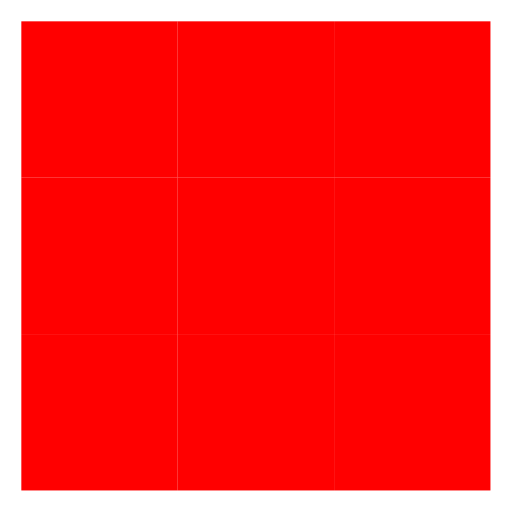
t = 0.00 s
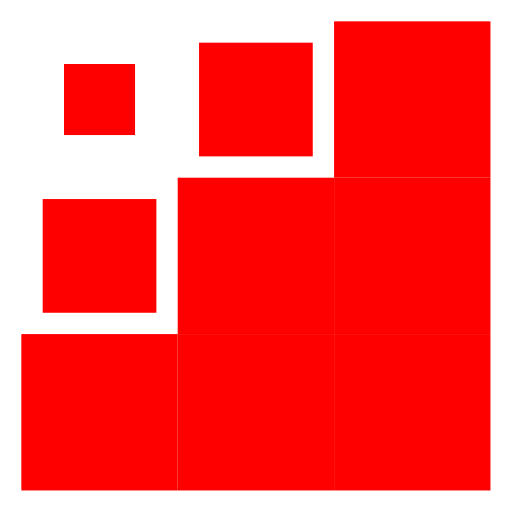
t = 0.20 s
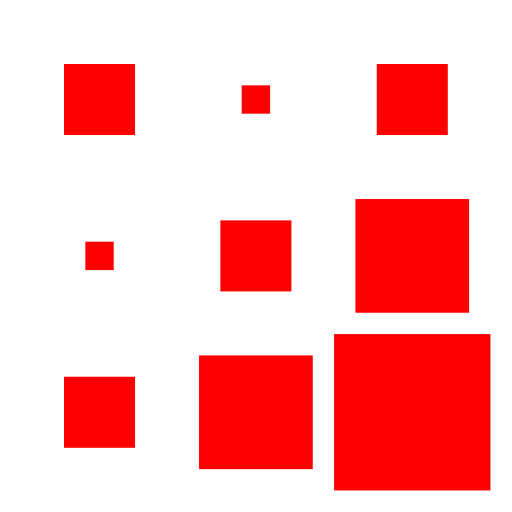
t = 0.40 s
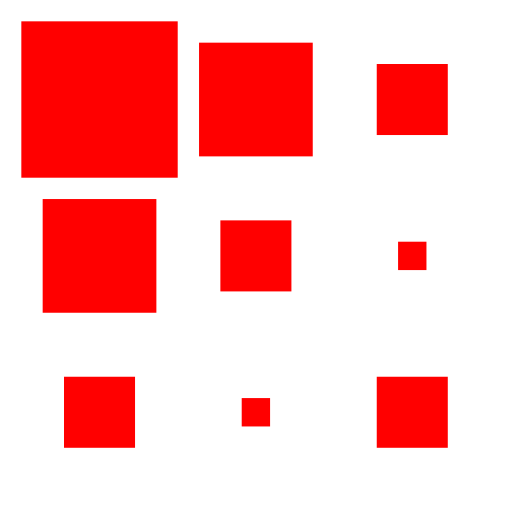
t = 0.60 s
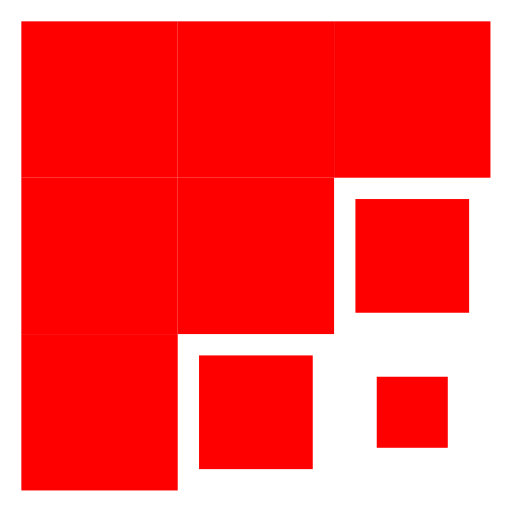
t = 0.80 s
t = 1.00 s: frame unchanged from t = 0.00 s, image omitted

The animated SVG that drew these frames (rendered in a browser with its animation timeline set to each time). Animation: 36 SMIL elements (animate=36); one cycle of 1.00 s.

<svg xmlns="http://www.w3.org/2000/svg" width="1em" height="1em" viewBox="0 0 24 24">
    <rect width="7.33" height="7.33" x="1" y="1" fill="red">
        <animate id="svgSpinnersBlocksWave0" attributeName="x" begin="0;svgSpinnersBlocksWave1.end+0.2s" dur="0.6s" values="1;4;1" />
        <animate attributeName="y" begin="0;svgSpinnersBlocksWave1.end+0.2s" dur="0.6s" values="1;4;1" />
        <animate attributeName="width" begin="0;svgSpinnersBlocksWave1.end+0.2s" dur="0.6s" values="7.33;1.33;7.33" />
        <animate attributeName="height" begin="0;svgSpinnersBlocksWave1.end+0.2s" dur="0.6s" values="7.33;1.33;7.33" />
    </rect>
    <rect width="7.33" height="7.33" x="8.33" y="1" fill="red">
        <animate attributeName="x" begin="svgSpinnersBlocksWave0.begin+0.1s" dur="0.6s" values="8.33;11.33;8.33" />
        <animate attributeName="y" begin="svgSpinnersBlocksWave0.begin+0.1s" dur="0.6s" values="1;4;1" />
        <animate attributeName="width" begin="svgSpinnersBlocksWave0.begin+0.1s" dur="0.6s" values="7.33;1.33;7.33" />
        <animate attributeName="height" begin="svgSpinnersBlocksWave0.begin+0.1s" dur="0.6s" values="7.33;1.33;7.33" />
    </rect>
    <rect width="7.33" height="7.33" x="1" y="8.33" fill="red">
        <animate attributeName="x" begin="svgSpinnersBlocksWave0.begin+0.1s" dur="0.6s" values="1;4;1" />
        <animate attributeName="y" begin="svgSpinnersBlocksWave0.begin+0.1s" dur="0.6s" values="8.33;11.33;8.33" />
        <animate attributeName="width" begin="svgSpinnersBlocksWave0.begin+0.1s" dur="0.6s" values="7.33;1.33;7.33" />
        <animate attributeName="height" begin="svgSpinnersBlocksWave0.begin+0.1s" dur="0.6s" values="7.33;1.33;7.33" />
    </rect>
    <rect width="7.33" height="7.33" x="15.66" y="1" fill="red">
        <animate attributeName="x" begin="svgSpinnersBlocksWave0.begin+0.2s" dur="0.6s" values="15.66;18.66;15.66" />
        <animate attributeName="y" begin="svgSpinnersBlocksWave0.begin+0.2s" dur="0.6s" values="1;4;1" />
        <animate attributeName="width" begin="svgSpinnersBlocksWave0.begin+0.2s" dur="0.6s" values="7.33;1.33;7.33" />
        <animate attributeName="height" begin="svgSpinnersBlocksWave0.begin+0.2s" dur="0.6s" values="7.33;1.33;7.33" />
    </rect>
    <rect width="7.33" height="7.33" x="8.33" y="8.33" fill="red">
        <animate attributeName="x" begin="svgSpinnersBlocksWave0.begin+0.2s" dur="0.6s" values="8.33;11.33;8.33" />
        <animate attributeName="y" begin="svgSpinnersBlocksWave0.begin+0.2s" dur="0.6s" values="8.33;11.33;8.33" />
        <animate attributeName="width" begin="svgSpinnersBlocksWave0.begin+0.2s" dur="0.6s" values="7.33;1.33;7.33" />
        <animate attributeName="height" begin="svgSpinnersBlocksWave0.begin+0.2s" dur="0.6s" values="7.33;1.33;7.33" />
    </rect>
    <rect width="7.33" height="7.33" x="1" y="15.66" fill="red">
        <animate attributeName="x" begin="svgSpinnersBlocksWave0.begin+0.2s" dur="0.6s" values="1;4;1" />
        <animate attributeName="y" begin="svgSpinnersBlocksWave0.begin+0.2s" dur="0.6s" values="15.66;18.66;15.66" />
        <animate attributeName="width" begin="svgSpinnersBlocksWave0.begin+0.2s" dur="0.6s" values="7.33;1.33;7.33" />
        <animate attributeName="height" begin="svgSpinnersBlocksWave0.begin+0.2s" dur="0.6s" values="7.33;1.33;7.33" />
    </rect>
    <rect width="7.33" height="7.33" x="15.66" y="8.33" fill="red">
        <animate attributeName="x" begin="svgSpinnersBlocksWave0.begin+0.3s" dur="0.6s" values="15.66;18.66;15.66" />
        <animate attributeName="y" begin="svgSpinnersBlocksWave0.begin+0.3s" dur="0.6s" values="8.33;11.33;8.33" />
        <animate attributeName="width" begin="svgSpinnersBlocksWave0.begin+0.3s" dur="0.6s" values="7.33;1.33;7.33" />
        <animate attributeName="height" begin="svgSpinnersBlocksWave0.begin+0.3s" dur="0.6s" values="7.33;1.33;7.33" />
    </rect>
    <rect width="7.33" height="7.33" x="8.33" y="15.66" fill="red">
        <animate attributeName="x" begin="svgSpinnersBlocksWave0.begin+0.3s" dur="0.6s" values="8.33;11.33;8.33" />
        <animate attributeName="y" begin="svgSpinnersBlocksWave0.begin+0.3s" dur="0.6s" values="15.66;18.66;15.66" />
        <animate attributeName="width" begin="svgSpinnersBlocksWave0.begin+0.3s" dur="0.6s" values="7.33;1.33;7.33" />
        <animate attributeName="height" begin="svgSpinnersBlocksWave0.begin+0.3s" dur="0.6s" values="7.33;1.33;7.33" />
    </rect>
    <rect width="7.33" height="7.33" x="15.66" y="15.66" fill="red">
        <animate id="svgSpinnersBlocksWave1" attributeName="x" begin="svgSpinnersBlocksWave0.begin+0.4s" dur="0.6s" values="15.66;18.66;15.66" />
        <animate attributeName="y" begin="svgSpinnersBlocksWave0.begin+0.4s" dur="0.6s" values="15.66;18.66;15.66" />
        <animate attributeName="width" begin="svgSpinnersBlocksWave0.begin+0.4s" dur="0.6s" values="7.33;1.33;7.33" />
        <animate attributeName="height" begin="svgSpinnersBlocksWave0.begin+0.4s" dur="0.6s" values="7.33;1.33;7.33" />
    </rect>
</svg>
